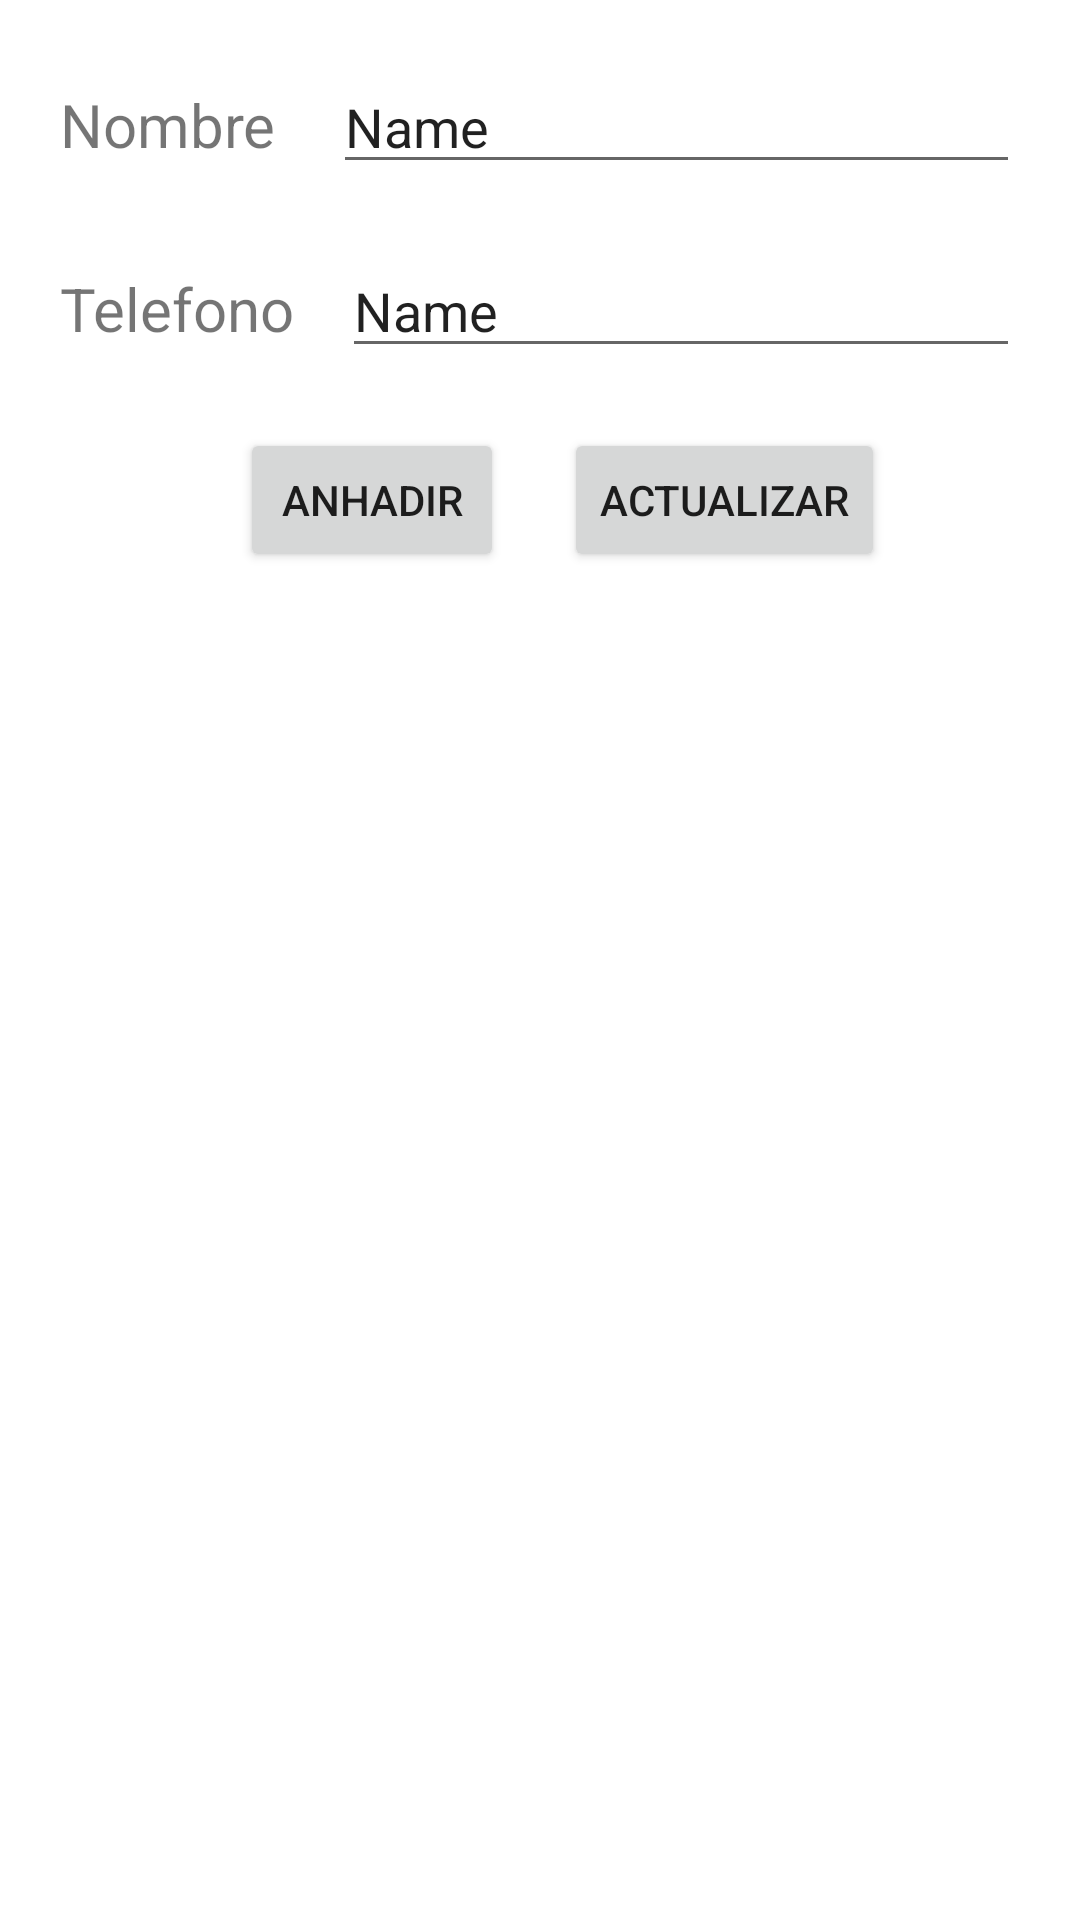

This screen was rendered from an Android layout file. Write that file and the resources it references.
<!-- AndroidManifest.xml: application theme Theme.Carniceria_TFG -->
<!-- res/layout/activity_formulario_proveedores.xml -->
<?xml version="1.0" encoding="utf-8"?>
<LinearLayout xmlns:android="http://schemas.android.com/apk/res/android"
    xmlns:tools="http://schemas.android.com/tools"
    android:layout_width="match_parent"
    android:layout_height="match_parent"
    android:orientation="vertical"
    android:padding="10dp"
    tools:context=".Formularios.Formulario_Proveedores">

    <LinearLayout
        android:layout_width="match_parent"
        android:layout_height="wrap_content"
        android:orientation="horizontal"
        android:padding="10dp">

        <TextView
            android:id="@+id/textView17"
            android:layout_width="wrap_content"
            android:layout_height="wrap_content"
            android:layout_weight="1"
            android:text="Nombre"
            android:textSize="20sp" />

        <EditText
            android:id="@+id/editTextNombreProveedor"
            android:layout_width="wrap_content"
            android:layout_height="wrap_content"
            android:layout_weight="1"
            android:ems="10"
            android:inputType="text"
            android:text="Name" />

    </LinearLayout>

    <LinearLayout
        android:layout_width="match_parent"
        android:layout_height="wrap_content"

        android:orientation="horizontal"
        android:padding="10dp">

        <TextView
            android:id="@+id/textView18"
            android:layout_width="wrap_content"
            android:layout_height="wrap_content"
            android:layout_weight="1"
            android:text="Telefono"
            android:textSize="20sp" />

        <EditText
            android:id="@+id/editTextTelefono"
            android:layout_width="wrap_content"
            android:layout_height="wrap_content"
            android:layout_weight="1"
            android:ems="10"
            android:inputType="text"
            android:text="Name" />
    </LinearLayout>

    <LinearLayout
        android:layout_width="match_parent"
        android:layout_height="wrap_content"
        android:orientation="horizontal"
        android:padding="10dp">

        <Button
            android:id="@+id/buttonAddProveedor"
            android:layout_width="wrap_content"
            android:layout_height="wrap_content"
            android:layout_marginStart="60dp"
            android:layout_marginEnd="20dp"
            android:text="Anhadir" />

        <Button
            android:id="@+id/buttonUpdateProveedor"
            android:layout_width="wrap_content"
            android:layout_height="wrap_content"
            android:text="Actualizar" />
    </LinearLayout>
</LinearLayout>
<!-- resources referenced by this layout -->
<resources>
  <style name="Theme.Carniceria_TFG" parent="Theme.MaterialComponents.DayNight.DarkActionBar">
          
          <item name="colorPrimary">@color/purple_500</item>
          <item name="colorPrimaryVariant">@color/purple_700</item>
          <item name="colorOnPrimary">@color/white</item>
          
          <item name="colorSecondary">@color/teal_200</item>
          <item name="colorSecondaryVariant">@color/teal_700</item>
          <item name="colorOnSecondary">@color/black</item>
          
          <item name="android:statusBarColor">?attr/colorPrimaryVariant</item>
          
      </style>
  <!-- not gathered from this repository: default colours our renderer supplied (Android Studio template values) -->
  <color name="purple_500">#FF6200EE</color>
  <color name="purple_700">#FF3700B3</color>
  <color name="teal_200">#FF03DAC5</color>
  <color name="teal_700">#FF018786</color>
  <color name="black">#FF000000</color>
  <color name="white">#FFFFFFFF</color>
</resources>
